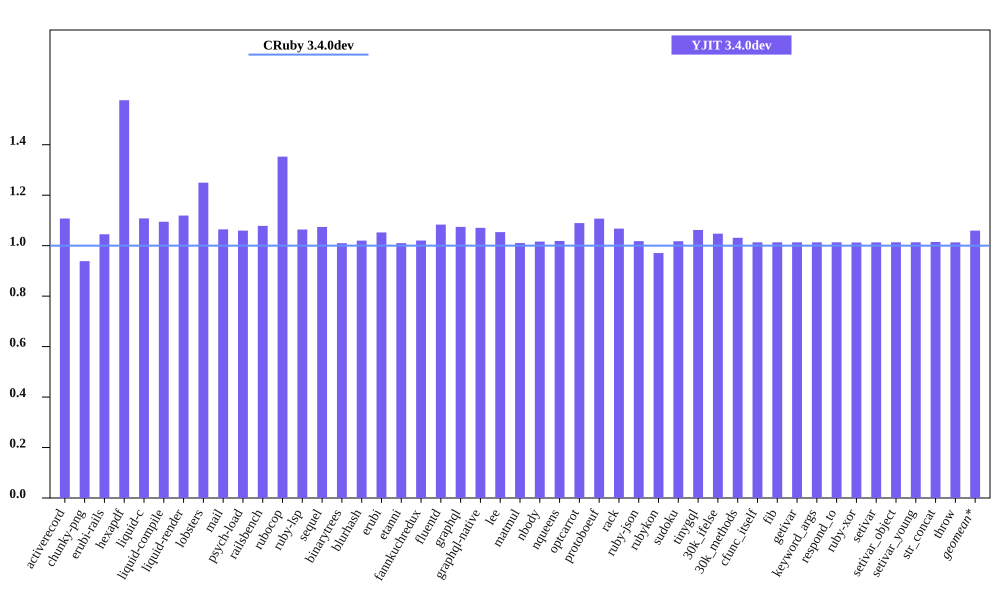

Values plotted in this chart, from the file beside it:
bench, CRuby 3.4.0dev mem (MiB), YJIT 3.4.0dev mem (MiB), Inline Code, Outlined Code, YJIT Mem overhead
activerecord, 59.75, 66.18, 1, 1
chunky-png, 57.78, 54.24, 1, 1
erubi-rails, 109.6, 114.6, 2, 2
hexapdf, 151.9, 239.4, 2, 2
liquid-c, 37.2, 41.21, 1, 1
liquid-compile, 34.87, 38.17, 1, 1
liquid-render, 38.05, 42.59, 1, 1
lobsters, 266.2, 332.6, 8, 7
mail, 67.71, 72.08, 1, 1
psych-load, 34.48, 36.53, 1, 1
railsbench, 106.8, 115.2, 3, 3
rubocop, 91.9, 124.3, 6, 5
ruby-lsp, 83.77, 89.13, 1, 1
sequel, 39.52, 42.45, 1, 1
binarytrees, 27.14, 27.41, 1, 1
blurhash, 22.65, 23.1, 1, 1
erubi, 30.73, 32.34, 1, 1
etanni, 25.16, 25.41, 1, 1
fannkuchredux, 21.12, 21.55, 1, 1
fluentd, 608.9, 659.8, 1, 1
graphql, 40.66, 43.68, 1, 1
graphql-native, 39.12, 41.89, 1, 1
lee, 34.45, 36.29, 1, 1
matmul, 26.82, 27.1, 1, 1
nbody, 21.19, 21.53, 1, 1
nqueens, 22, 22.41, 1, 1
optcarrot, 66.42, 72.36, 1, 1
protoboeuf, 32.85, 36.37, 1, 1
rack, 31.25, 33.36, 1, 1
ruby-json, 22.43, 22.83, 1, 1
rubykon, 48.32, 46.91, 1, 1
sudoku, 21.27, 21.64, 1, 1
tinygql, 29.38, 31.2, 1, 1
30k_ifelse, 145.4, 152.3, 5, 5
30k_methods, 92.19, 95.07, 2, 2
cfunc_itself, 21.06, 21.34, 1, 1
fib, 21.05, 21.33, 1, 1
getivar, 21.06, 21.34, 1, 1
keyword_args, 21.07, 21.34, 1, 1
respond_to, 21.18, 21.46, 1, 1
ruby-xor, 22.19, 22.47, 1, 1
setivar, 21.07, 21.34, 1, 1
setivar_object, 21.06, 21.34, 1, 1
setivar_young, 21.06, 21.34, 1, 1
str_concat, 47.28, 47.97, 1, 1
throw, 21.07, 21.34, 1, 1
